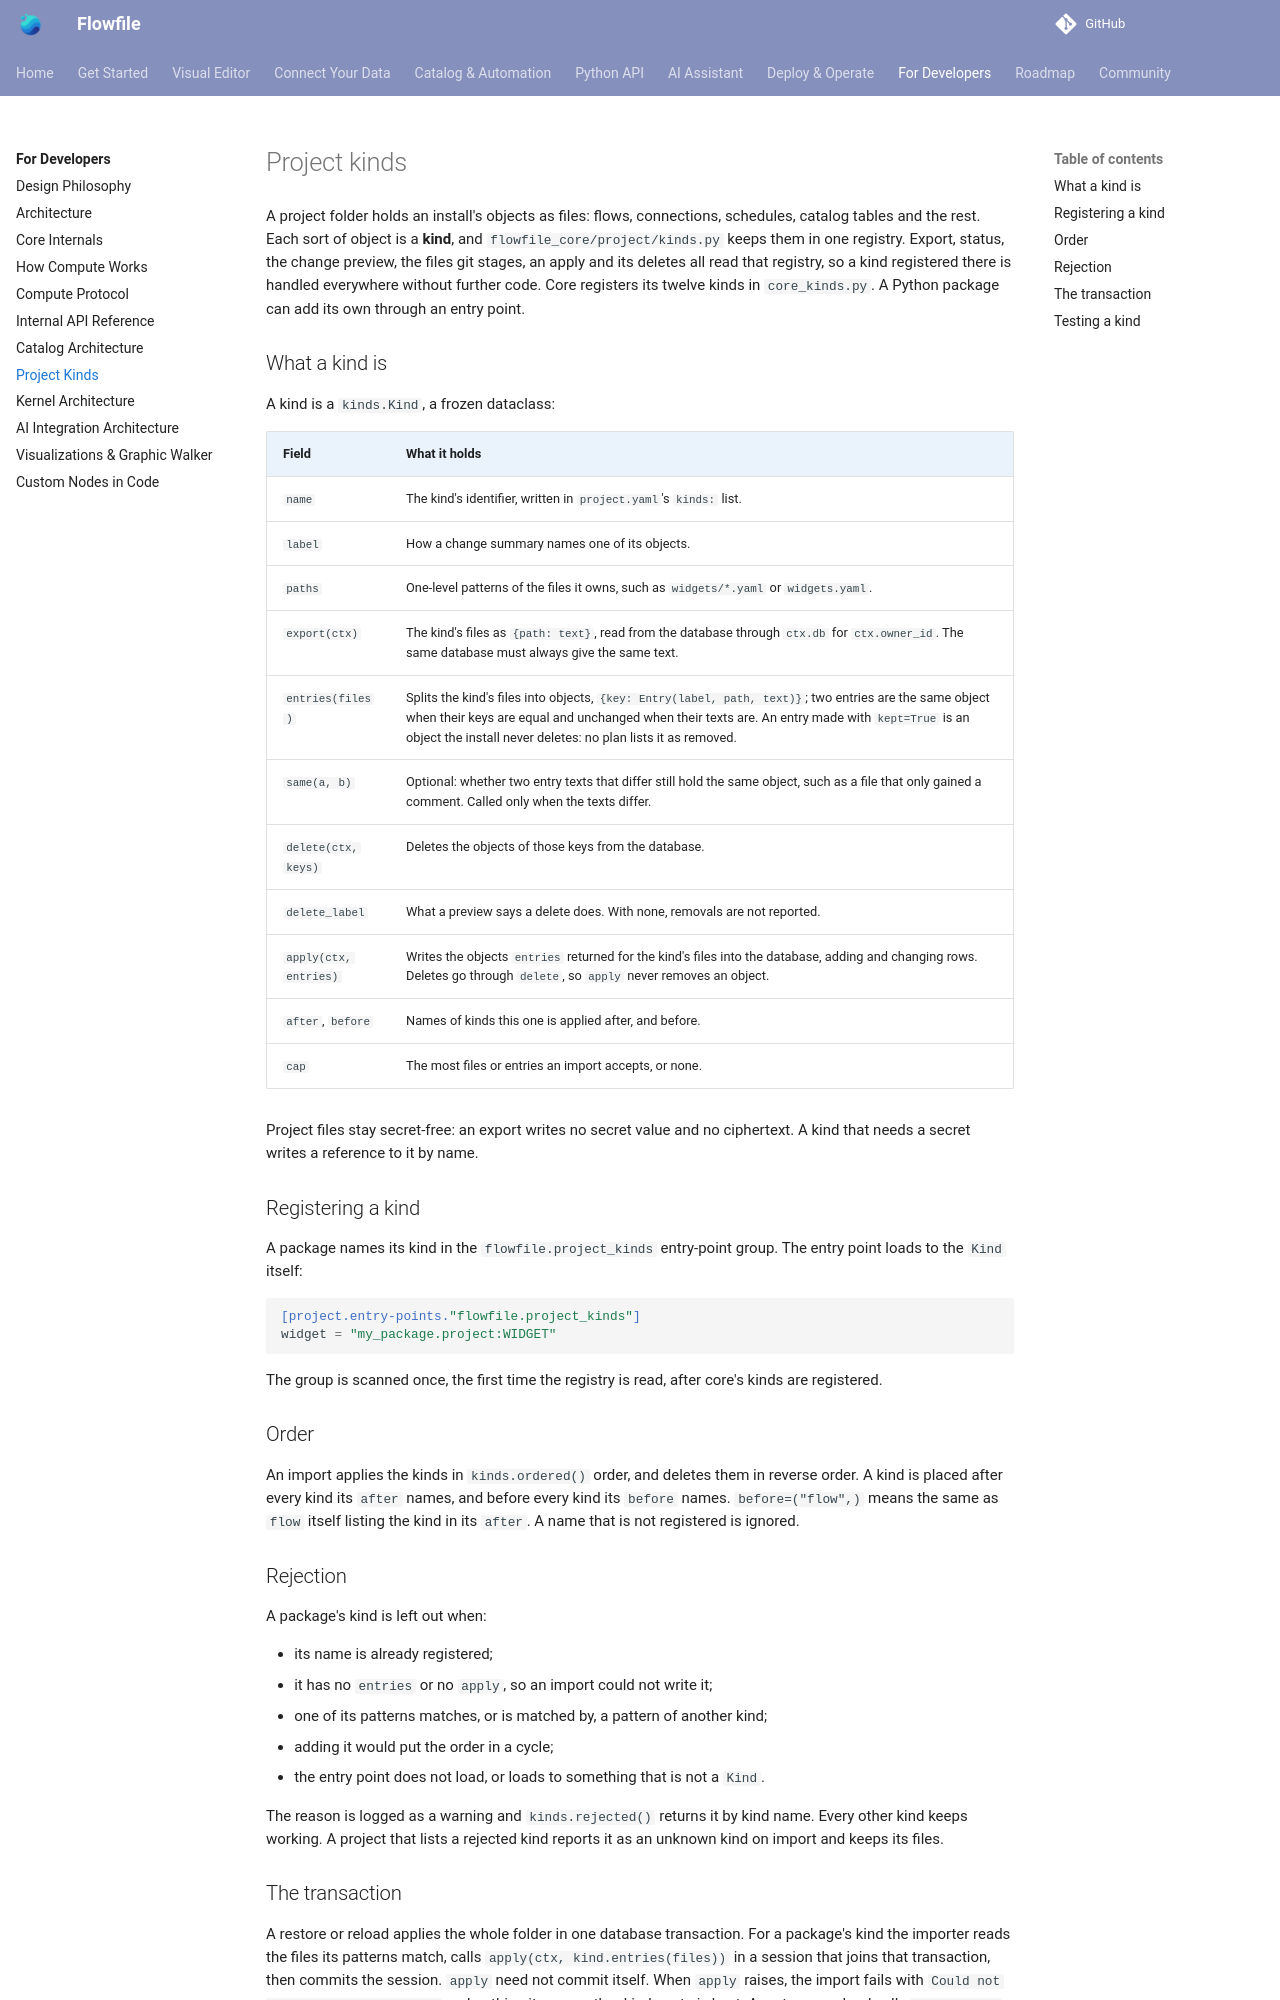

repository: techworkengineer/Flowfile · page: for-developers/project-kinds.html · generator: mkdocs

# Project kinds

A project folder holds an install's objects as files: flows, connections, schedules, catalog tables and the rest. Each sort of object is a **kind**, and `flowfile_core/project/kinds.py` keeps them in one registry. Export, status, the change preview, the files git stages, an apply and its deletes all read that registry, so a kind registered there is handled everywhere without further code. Core registers its twelve kinds in `core_kinds.py`. A Python package can add its own through an entry point.

## What a kind is

A kind is a `kinds.Kind`, a frozen dataclass:

| Field | What it holds |
|---|---|
| `name` | The kind's identifier, written in `project.yaml`'s `kinds:` list. |
| `label` | How a change summary names one of its objects. |
| `paths` | One-level patterns of the files it owns, such as `widgets/*.yaml` or `widgets.yaml`. |
| `export(ctx)` | The kind's files as `{path: text}`, read from the database through `ctx.db` for `ctx.owner_id`. The same database must always give the same text. |
| `entries(files)` | Splits the kind's files into objects, `{key: Entry(label, path, text)}`; two entries are the same object when their keys are equal and unchanged when their texts are. An entry made with `kept=True` is an object the install never deletes: no plan lists it as removed. |
| `same(a, b)` | Optional: whether two entry texts that differ still hold the same object, such as a file that only gained a comment. Called only when the texts differ. |
| `delete(ctx, keys)` | Deletes the objects of those keys from the database. |
| `delete_label` | What a preview says a delete does. With none, removals are not reported. |
| `apply(ctx, entries)` | Writes the objects `entries` returned for the kind's files into the database, adding and changing rows. Deletes go through `delete`, so `apply` never removes an object. |
| `after`, `before` | Names of kinds this one is applied after, and before. |
| `cap` | The most files or entries an import accepts, or none. |

Project files stay secret-free: an export writes no secret value and no ciphertext. A kind that needs a secret writes a reference to it by name.

## Registering a kind

A package names its kind in the `flowfile.project_kinds` entry-point group. The entry point loads to the `Kind` itself:

```toml
[project.entry-points."flowfile.project_kinds"]
widget = "my_package.project:WIDGET"
```

The group is scanned once, the first time the registry is read, after core's kinds are registered.

## Order

An import applies the kinds in `kinds.ordered()` order, and deletes them in reverse order. A kind is placed after every kind its `after` names, and before every kind its `before` names. `before=("flow",)` means the same as `flow` itself listing the kind in its `after`. A name that is not registered is ignored.

## Rejection

A package's kind is left out when:

- its name is already registered;
- it has no `entries` or no `apply`, so an import could not write it;
- one of its patterns matches, or is matched by, a pattern of another kind;
- adding it would put the order in a cycle;
- the entry point does not load, or loads to something that is not a `Kind`.

The reason is logged as a warning and `kinds.rejected()` returns it by kind name. Every other kind keeps working. A project that lists a rejected kind reports it as an unknown kind on import and keeps its files.
